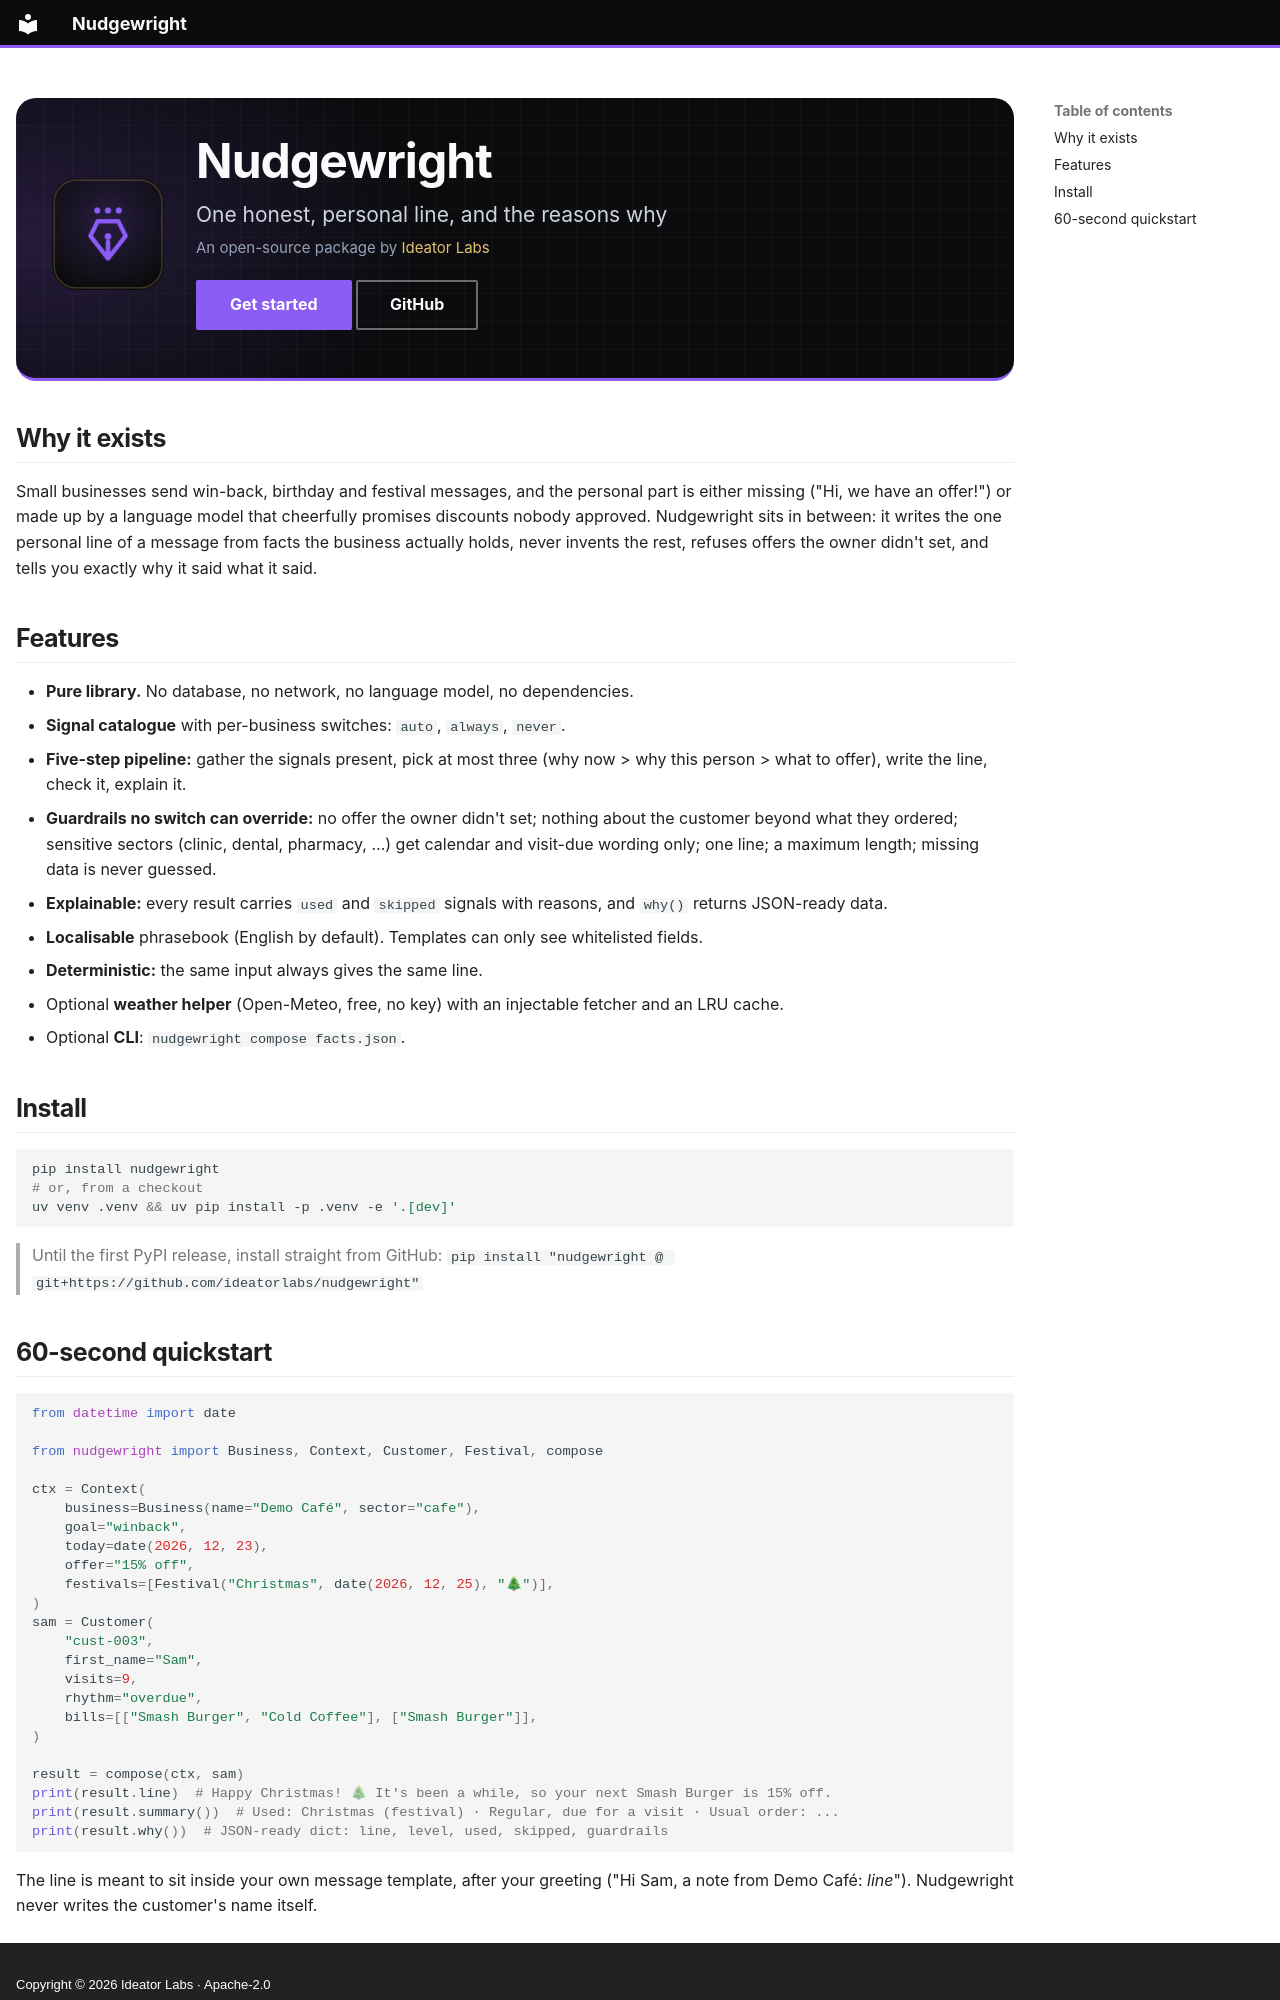

repository: ideatorlabs/nudgewright · page: index.html · generator: mkdocs · copyright: Copyright © 2026 Ideator Labs · Apache-2.0

---
hide:
  - navigation
---

<div class="il-hero" markdown>
<img src="assets/brand/icon-512.png" alt="" width="112" height="112">
<div markdown>
# Nudgewright
<p class="il-tagline">One honest, personal line, and the reasons why</p>
<p class="il-by">An open-source package by <a href="https://ideatorlabs.github.io/">Ideator Labs</a></p>
[Get started](#install){ .md-button .md-button--primary }
[GitHub](https://github.com/ideatorlabs/nudgewright){ .md-button }
</div>
</div>

## Why it exists

Small businesses send win-back, birthday and festival messages, and the personal part is either
missing ("Hi, we have an offer!") or made up by a language model that cheerfully promises discounts
nobody approved. Nudgewright sits in between: it writes the one personal line of a message from facts the
business actually holds, never invents the rest, refuses offers the owner didn't set, and tells you
exactly why it said what it said.

## Features

- **Pure library.** No database, no network, no language model, no dependencies.
- **Signal catalogue** with per-business switches: `auto`, `always`, `never`.
- **Five-step pipeline:** gather the signals present, pick at most three (why now > why this person >
  what to offer), write the line, check it, explain it.
- **Guardrails no switch can override:** no offer the owner didn't set; nothing about the customer
  beyond what they ordered; sensitive sectors (clinic, dental, pharmacy, …) get calendar and
  visit-due wording only; one line; a maximum length; missing data is never guessed.
- **Explainable:** every result carries `used` and `skipped` signals with reasons, and `why()`
  returns JSON-ready data.
- **Localisable** phrasebook (English by default). Templates can only see whitelisted fields.
- **Deterministic:** the same input always gives the same line.
- Optional **weather helper** (Open-Meteo, free, no key) with an injectable fetcher and an LRU cache.
- Optional **CLI**: `nudgewright compose facts.json`.

## Install

```bash
pip install nudgewright
# or, from a checkout
uv venv .venv && uv pip install -p .venv -e '.[dev]'
```

> Until the first PyPI release, install straight from GitHub:
> `pip install "nudgewright @ git+https://github.com/ideatorlabs/nudgewright"`
